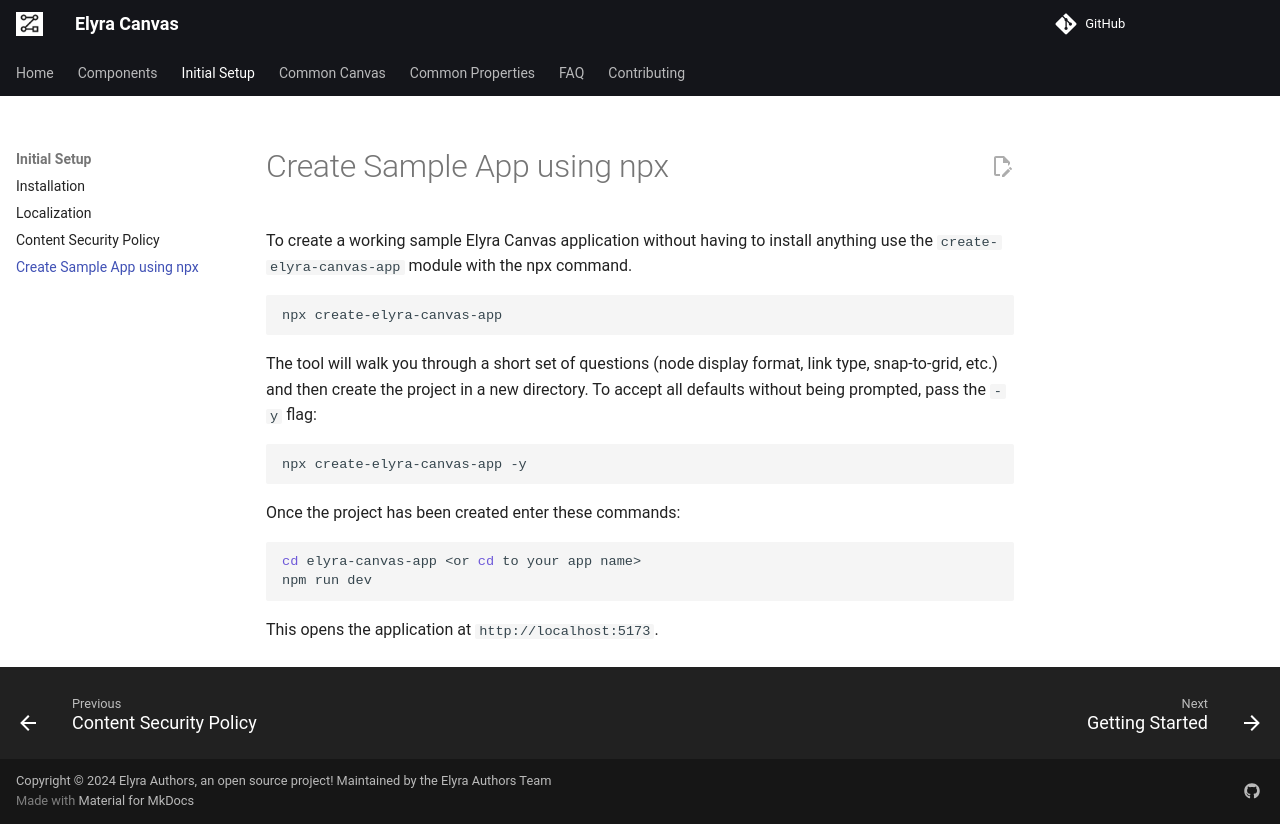

repository: elyra-ai/canvas · page: 02.03-create-sample-app/index.html · generator: mkdocs

# Create Sample App using npx

To create a working sample Elyra Canvas application without having to install anything use the `create-elyra-canvas-app` module with the npx command.

```sh
npx create-elyra-canvas-app
```

The tool will walk you through a short set of questions (node display format, link type, snap-to-grid, etc.) and then create the project in a new directory. To accept all defaults without being prompted, pass the `-y` flag:

```sh
npx create-elyra-canvas-app -y
```

Once the project has been created enter these commands:

```sh
cd elyra-canvas-app <or cd to your app name>
npm run dev
```

This opens the application at `http://localhost:5173`.
